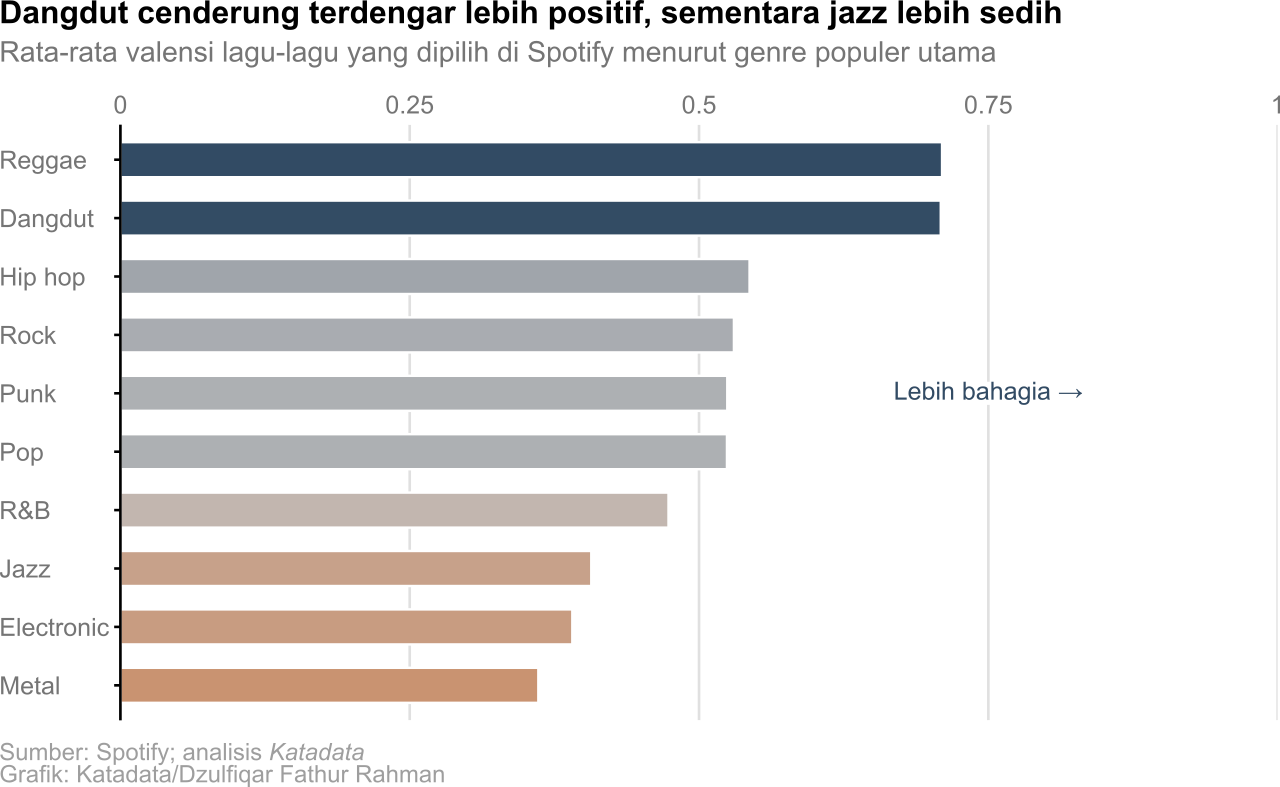

The data file committed next to this chart (first rows):
genre, valence_mean
dangdut, 0.7089
electronic, 0.3905
hip hop, 0.5437
jazz, 0.4069
metal, 0.3612
pop, 0.5241
punk, 0.5244
r&b, 0.4736
reggae, 0.71
rock, 0.5302
